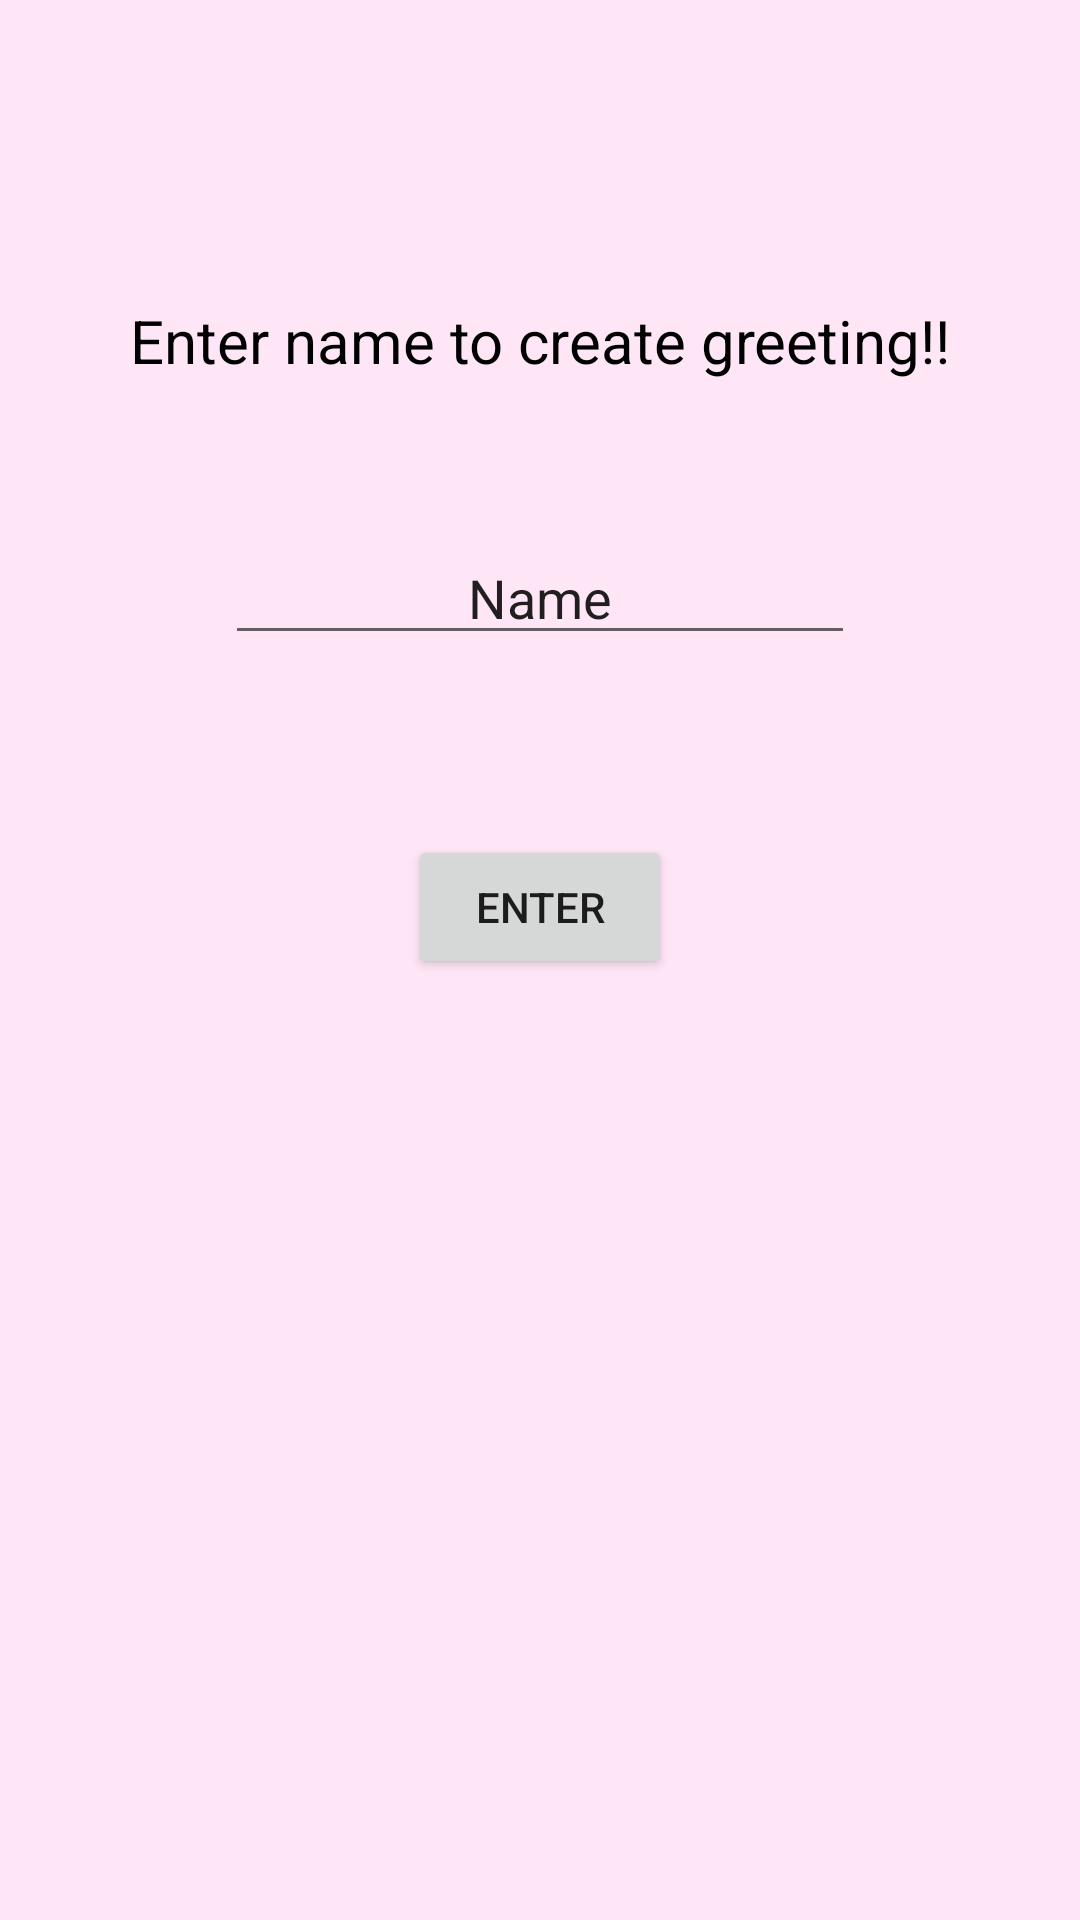

The Android layout XML behind this screen, and the referenced resources:
<!-- AndroidManifest.xml: application theme Theme.Bdayg -->
<!-- res/layout/activity_main.xml -->
<?xml version="1.0" encoding="utf-8"?>
<androidx.constraintlayout.widget.ConstraintLayout xmlns:android="http://schemas.android.com/apk/res/android"
    xmlns:app="http://schemas.android.com/apk/res-auto"
    xmlns:tools="http://schemas.android.com/tools"
    android:layout_width="match_parent"
    android:layout_height="match_parent"
    tools:context=".MainActivity"
    android:background="#FFE6F7">

    <TextView
        android:id="@+id/textView"
        android:layout_width="wrap_content"
        android:layout_height="wrap_content"
        android:layout_marginTop="100dp"
        android:textSize="20dp"
        android:text="Enter name to create greeting!!"
        app:layout_constraintEnd_toEndOf="parent"
        app:layout_constraintStart_toStartOf="parent"
        app:layout_constraintTop_toTopOf="parent"
        android:textColor="@color/black"/>

    <EditText
        android:id="@+id/nameInput"
        android:layout_width="wrap_content"
        android:layout_height="wrap_content"
        android:layout_marginTop="50dp"
        android:ems="10"
        android:gravity="center"
        android:inputType="textPersonName"
        android:text="@string/stringname"
        app:layout_constraintEnd_toEndOf="parent"
        app:layout_constraintStart_toStartOf="parent"
        app:layout_constraintTop_toBottomOf="@+id/textView"
        tools:ignore="TouchTargetSizeCheck,TouchTargetSizeCheck"
        android:autofillHints="" />

    <Button
        android:id="@+id/Createhbd"
        android:layout_width="wrap_content"
        android:layout_height="wrap_content"
        android:layout_marginTop="60dp"
        android:onClick="createhbdcard"
        android:text="Enter"
        app:layout_constraintEnd_toEndOf="parent"
        app:layout_constraintStart_toStartOf="parent"
        app:layout_constraintTop_toBottomOf="@+id/nameInput"
        tools:ignore="OnClick,UsingOnClickInXml" />
</androidx.constraintlayout.widget.ConstraintLayout>
<!-- resources referenced by this layout -->
<resources>
  <string name="stringname">Name</string>
  <style name="Theme.Bdayg" parent="Theme.MaterialComponents.DayNight.DarkActionBar">
          
          <item name="colorPrimary">@color/purple_500</item>
          <item name="colorPrimaryVariant">@color/purple_700</item>
          <item name="colorOnPrimary">@color/white</item>
          
          <item name="colorSecondary">@color/teal_200</item>
          <item name="colorSecondaryVariant">@color/teal_700</item>
          <item name="colorOnSecondary">@color/black</item>
          
          <item name="android:statusBarColor" tools:targetApi="l">?attr/colorPrimaryVariant</item>
          
      </style>
  <!-- not gathered from this repository: default colours our renderer supplied (Android Studio template values) -->
  <color name="purple_500">#FF6200EE</color>
  <color name="purple_700">#FF3700B3</color>
  <color name="teal_200">#FF03DAC5</color>
  <color name="teal_700">#FF018786</color>
  <color name="black">#FF000000</color>
  <color name="white">#FFFFFFFF</color>
</resources>
